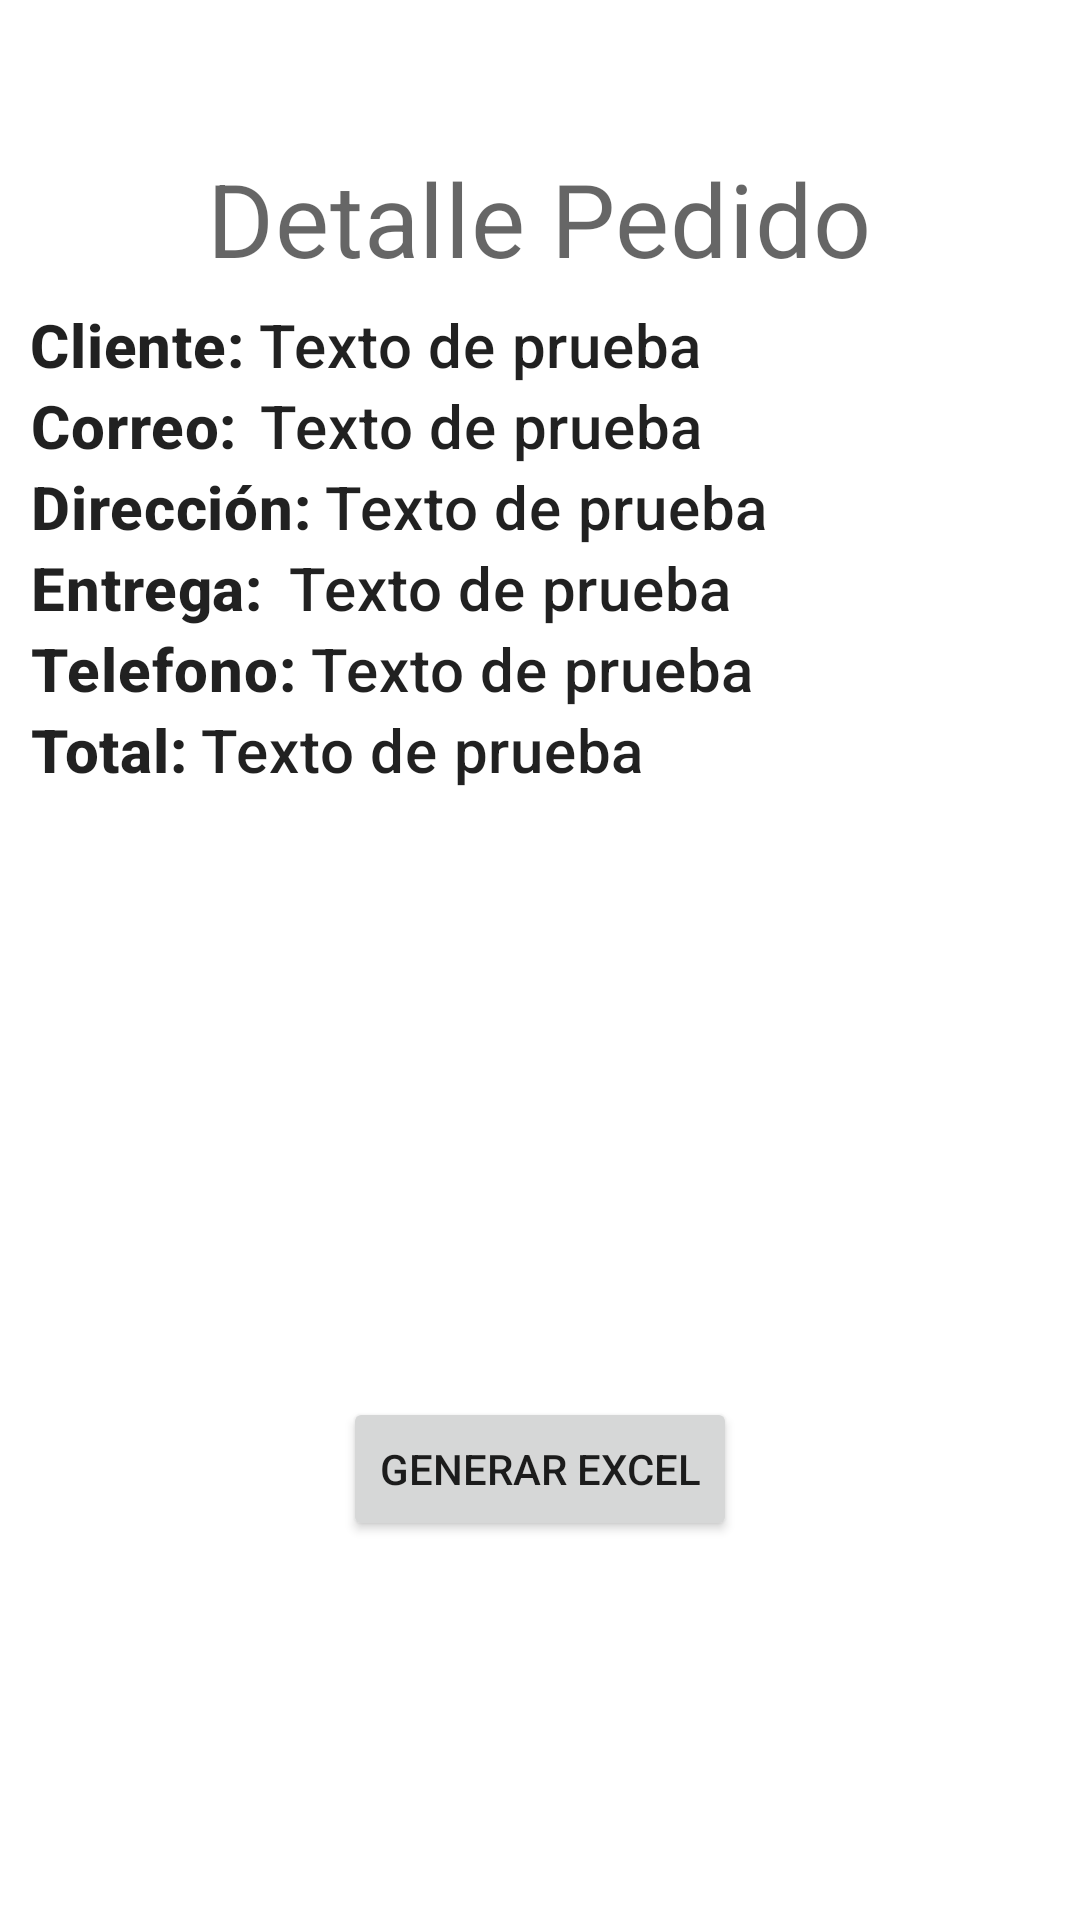

Android layout source for this screen:
<!-- AndroidManifest.xml: application theme Theme.AgroEcologico -->
<!-- res/layout/fragment_detalle_pedido.xml -->
<?xml version="1.0" encoding="utf-8"?>
<ScrollView
    xmlns:android="http://schemas.android.com/apk/res/android"
    xmlns:tools="http://schemas.android.com/tools"
    xmlns:app="http://schemas.android.com/apk/res-auto"
    android:layout_width="match_parent"
    android:layout_height="wrap_content"
    android:fillViewport="true"
    >

    <androidx.constraintlayout.widget.ConstraintLayout
        android:layout_width="match_parent"
        android:layout_height="wrap_content"
        android:layout_marginBottom="@dimen/marginTextTopTile"
        tools:context=".FragmentosVendedor.DetallePedidoFragment">



        <LinearLayout
            android:id="@+id/LyTitulo"
            android:layout_width="match_parent"
            android:layout_height="wrap_content"
            android:orientation="vertical"
            app:layout_constraintTop_toTopOf="parent"
            app:layout_constraintStart_toStartOf="parent"
            app:layout_constraintEnd_toEndOf="parent"
            android:layout_marginTop="@dimen/marginTextTopTile"
            android:gravity="center"
            >
            <TextView
                android:id="@+id/tvTituloDetalle"
                android:layout_width="wrap_content"
                android:layout_height="wrap_content"
                android:text="Detalle Pedido"
                android:gravity="center_horizontal"
                android:textAppearance="?attr/textAppearanceHeadline4"
                android:layout_marginBottom="6dp"/>

            <LinearLayout
                android:layout_width="match_parent"
                android:layout_height="wrap_content"
                android:layout_marginLeft="10dp"
                android:layout_marginRight="10dp">
                <TextView
                    android:layout_width="wrap_content"
                    android:layout_height="wrap_content"
                    android:text="Cliente:"
                    android:gravity="center_horizontal"
                    android:textAppearance="?attr/textAppearanceHeadline6"
                    android:textStyle="bold"
                    />

                <TextView
                    android:id="@+id/tvClienteoDetalle"
                    android:layout_width="wrap_content"
                    android:layout_height="wrap_content"
                    android:text="@string/TextPruebaitem"
                    android:gravity="center_horizontal"
                    android:textAppearance="?attr/textAppearanceHeadline6"
                    android:layout_marginLeft="5dp"/>

            </LinearLayout>

            <LinearLayout
                android:layout_width="match_parent"
                android:layout_height="wrap_content"
                android:layout_marginLeft="10dp"
                android:layout_marginRight="10dp">
                <TextView
                    android:layout_width="wrap_content"
                    android:layout_height="wrap_content"
                    android:text="Correo:"
                    android:gravity="center_horizontal"
                    android:textAppearance="?attr/textAppearanceHeadline6"
                    android:textStyle="bold"/>

                <TextView
                    android:id="@+id/tvCoreoDetalle"
                    android:layout_width="wrap_content"
                    android:layout_height="wrap_content"
                    android:text="@string/TextPruebaitem"
                    android:gravity="center_horizontal"
                    android:textAppearance="?attr/textAppearanceHeadline6"
                    android:layout_marginLeft="8dp"/>

            </LinearLayout>

            <LinearLayout
                android:layout_width="match_parent"
                android:layout_height="wrap_content"
                android:layout_marginLeft="10dp"
                android:layout_marginRight="10dp">
                <TextView
                    android:layout_width="wrap_content"
                    android:layout_height="wrap_content"
                    android:text="Dirección:"
                    android:gravity="center_horizontal"
                    android:textAppearance="?attr/textAppearanceHeadline6"
                    android:textStyle="bold"/>

                <TextView
                    android:id="@+id/tvDirDetalle"
                    android:layout_width="wrap_content"
                    android:layout_height="wrap_content"
                    android:text="@string/TextPruebaitem"
                    android:gravity="center_horizontal"
                    android:textAppearance="?attr/textAppearanceHeadline6"
                    android:layout_marginLeft="5dp"/>

            </LinearLayout>

            <LinearLayout
                android:layout_width="match_parent"
                android:layout_height="wrap_content"
                android:layout_marginLeft="10dp"
                android:layout_marginRight="10dp">
                <TextView
                    android:layout_width="wrap_content"
                    android:layout_height="wrap_content"
                    android:text="Entrega:"
                    android:gravity="center_horizontal"
                    android:textAppearance="?attr/textAppearanceHeadline6"
                    android:textStyle="bold"/>

                <TextView
                    android:id="@+id/tvEntregaDetalle"
                    android:layout_width="wrap_content"
                    android:layout_height="wrap_content"
                    android:text="@string/TextPruebaitem"
                    android:gravity="center_horizontal"
                    android:textAppearance="?attr/textAppearanceHeadline6"
                    android:layout_marginLeft="9dp"/>

            </LinearLayout>

            <LinearLayout
                android:layout_width="match_parent"
                android:layout_height="wrap_content"
                android:layout_marginLeft="10dp"
                android:layout_marginRight="10dp">
                <TextView
                    android:layout_width="wrap_content"
                    android:layout_height="wrap_content"
                    android:text="Telefono:"
                    android:gravity="center_horizontal"
                    android:textAppearance="?attr/textAppearanceHeadline6"
                    android:textStyle="bold"/>

                <TextView
                    android:id="@+id/tvtelDetalle"
                    android:layout_width="wrap_content"
                    android:layout_height="wrap_content"
                    android:text="@string/TextPruebaitem"
                    android:gravity="center_horizontal"
                    android:textAppearance="?attr/textAppearanceHeadline6"
                    android:layout_marginLeft="5dp"/>

            </LinearLayout>

            <LinearLayout
                android:layout_width="match_parent"
                android:layout_height="wrap_content"
                android:layout_marginLeft="10dp"
                android:layout_marginRight="10dp">
                <TextView
                    android:layout_width="wrap_content"
                    android:layout_height="wrap_content"
                    android:text="Total:"
                    android:gravity="center_horizontal"
                    android:textAppearance="?attr/textAppearanceHeadline6"
                    android:textStyle="bold"/>

                <TextView
                    android:id="@+id/tvTotalDetalle"
                    android:layout_width="wrap_content"
                    android:layout_height="wrap_content"
                    android:text="@string/TextPruebaitem"
                    android:gravity="center_horizontal"
                    android:textAppearance="?attr/textAppearanceHeadline6"
                    android:layout_marginLeft="5dp"/>

            </LinearLayout>

        </LinearLayout>

        <androidx.recyclerview.widget.RecyclerView
            android:id="@+id/rvDetallePedido"
            android:layout_width="match_parent"
            android:layout_height="wrap_content"
            tools:listitem="@layout/item_detalle_pedido"
            app:layout_constraintTop_toBottomOf="@+id/LyTitulo"
            app:layout_constraintStart_toStartOf="parent"
            app:layout_constraintEnd_toEndOf="parent"
           app:layout_constraintBottom_toTopOf="@+id/btExcel"
            />

        <Button
            android:id="@+id/btExcel"
            android:layout_width="wrap_content"
            android:layout_height="wrap_content"
            android:text="Generar Excel"
            app:layout_constraintTop_toBottomOf="@+id/rvDetallePedido"
            app:layout_constraintStart_toStartOf="parent"
            app:layout_constraintEnd_toEndOf="parent"
            app:layout_constraintBottom_toBottomOf="parent"
            android:layout_marginTop="@dimen/marginTextTopTile"
            android:layout_marginBottom="50dp"/>








    </androidx.constraintlayout.widget.ConstraintLayout>

</ScrollView>
<!-- res/layout/item_detalle_pedido.xml (included above) -->
<?xml version="1.0" encoding="utf-8"?>
<RelativeLayout xmlns:android="http://schemas.android.com/apk/res/android"
    android:layout_width="match_parent"
    android:layout_height="wrap_content">

    <LinearLayout
        android:layout_width="match_parent"
        android:layout_height="wrap_content"
        android:orientation="horizontal">

        <ImageView
            android:id="@+id/ivDetallePedido"
            android:layout_width="100dp"
            android:layout_height="100dp"
            android:padding="16dp"
            android:src="@drawable/ic_logo"/>

           <LinearLayout
               android:layout_width="match_parent"
               android:layout_height="match_parent"
               android:orientation="vertical">
               <TextView
                   android:id="@+id/tvNombrePedidoP"
                   android:layout_width="match_parent"
                   android:layout_height="wrap_content"
                   android:layout_toEndOf="@id/ivDetallePedido"
                   android:paddingTop="16dp"
                   android:paddingEnd="16dp"
                   android:maxLines="1"
                   android:hint="@string/TextPruebaitem"
                   android:textAppearance="?attr/textAppearanceSubtitle1"
                   android:textColor="?attr/colorOnSurface"
                   android:layout_toRightOf="@id/ivDetallePedido"
                   android:paddingRight="16dp" />

               <TextView
                   android:id="@+id/tvtCantidadPedido"
                   android:layout_width="match_parent"
                   android:layout_height="wrap_content"
                   android:layout_below="@id/tvNombrePedidoP"
                   android:layout_gravity="center_vertical"
                   android:layout_toEndOf="@id/ivDetallePedido"
                   android:hint="@string/TextPruebaitem"
                   android:paddingEnd="16dp"
                   android:maxLines="2"
                   android:textAppearance="?attr/textAppearanceBody2"
                   android:textColor="?attr/colorOnSurface"
                   android:layout_toRightOf="@id/ivDetallePedido"
                   android:paddingRight="16dp" />

               <TextView
                   android:id="@+id/tvPreciodetalle"
                   android:layout_width="match_parent"
                   android:layout_height="wrap_content"
                   android:layout_below="@id/tvtCantidadPedido"
                   android:layout_gravity="center_vertical"
                   android:layout_toEndOf="@id/ivDetallePedido"
                   android:hint="@string/TextPruebaitem"
                   android:paddingEnd="16dp"
                   android:maxLines="2"
                   android:textAppearance="?attr/textAppearanceBody2"
                   android:textColor="?attr/colorOnSurface"
                   android:layout_toRightOf="@id/ivDetallePedido"
                   android:paddingRight="16dp" />

               <TextView
                   android:id="@+id/tvtotalPe"
                   android:layout_width="match_parent"
                   android:layout_height="wrap_content"
                   android:layout_below="@id/tvtCantidadPedido"
                   android:layout_gravity="center_vertical"
                   android:layout_toEndOf="@id/ivDetallePedido"
                   android:hint="@string/TextPruebaitem"
                   android:paddingEnd="16dp"
                   android:maxLines="2"
                   android:textAppearance="?attr/textAppearanceBody2"
                   android:textColor="?attr/colorOnSurface"
                   android:layout_toRightOf="@id/ivDetallePedido"
                   android:paddingRight="16dp" />

           </LinearLayout>

    </LinearLayout>



</RelativeLayout>
<!-- resources referenced by this layout -->
<resources>
  <dimen name="marginTextTopTile">50dp</dimen>
  <string name="TextPruebaitem">Texto de prueba</string>
  <style name="Theme.AgroEcologico" parent="Theme.MaterialComponents.DayNight.NoActionBar">
          
          <item name="colorPrimary">@color/purple_500</item>
          <item name="colorPrimaryVariant">@color/purple_700</item>
          <item name="colorOnPrimary">@color/white</item>
          
          <item name="colorSecondary">@color/teal_200</item>
          <item name="colorSecondaryVariant">@color/teal_700</item>
          <item name="colorOnSecondary">@color/black</item>
          
          <item name="android:statusBarColor" tools:targetApi="l">?attr/colorOnPrimary</item>
          
      </style>
  <color name="purple_500">#FF6200EE</color>
  <color name="purple_700">#6532e6</color>
  <color name="white">#FFFFFFFF</color>
  <color name="teal_200">#FF03DAC5</color>
  <color name="teal_700">#FF018786</color>
  <color name="black">#FF000000</color>
</resources>
